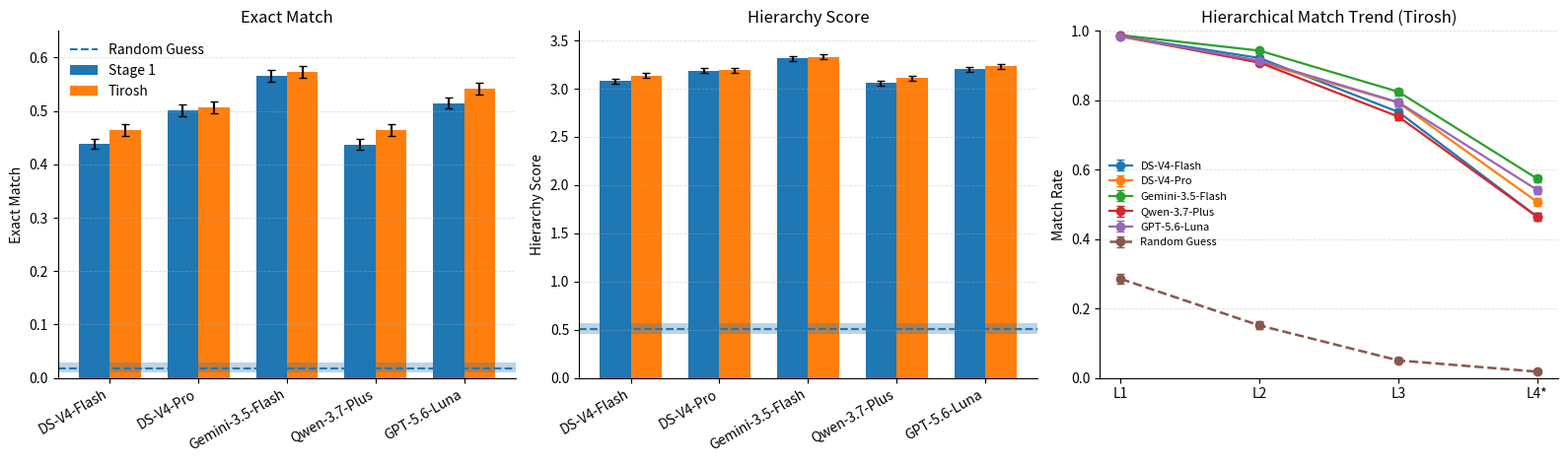

Source code (Python):
import numpy as np
import matplotlib.pyplot as plt

# --------------------------------------------------
# Labels
# --------------------------------------------------
models = [
    "DS-V4-Flash",
    "DS-V4-Pro",
    "Gemini-3.5-Flash",
    "Qwen-3.7-Plus",
    "GPT-5.6-Luna",
]

x = np.arange(len(models))
width = 0.35

# --------------------------------------------------
# Exact Match
# --------------------------------------------------
exact_stg1 = np.array([0.4385, 0.5011, 0.5660, 0.4374, 0.5145])
exact_tirosh = np.array([0.4642, 0.5067, 0.5738, 0.4642, 0.5414])

exact_std_stg1 = np.array([0.0093, 0.0103, 0.0110, 0.0101, 0.0103])
exact_std_tirosh = np.array([0.0105, 0.0107, 0.0110, 0.0104, 0.0113])

# --------------------------------------------------
# Hierarchy Score
# --------------------------------------------------
hierarchy_stg1 = np.array([3.0794, 3.1857, 3.3154, 3.0604, 3.2025])
hierarchy_tirosh = np.array([3.1365, 3.1924, 3.3289, 3.1107, 3.2338])

hierarchy_std_stg1 = np.array([0.0255, 0.0260, 0.0242, 0.0258, 0.0251])
hierarchy_std_tirosh = np.array([0.0253, 0.0267, 0.0243, 0.0251, 0.0272])

# --------------------------------------------------
# L1 / L2 / L3 for Tirosh only
# --------------------------------------------------
l1_tirosh = np.array([0.9843, 0.9832, 0.9877, 0.9855, 0.9843])
l2_tirosh = np.array([0.9217, 0.9094, 0.9430, 0.9083, 0.9139])
l3_tirosh = np.array([0.7662, 0.7931, 0.8244, 0.7528, 0.7942])

l1_std_tirosh = np.array([0.0041, 0.0042, 0.0037, 0.0038, 0.0041])
l2_std_tirosh = np.array([0.0078, 0.0077, 0.0069, 0.0076, 0.0080])
l3_std_tirosh = np.array([0.0101, 0.0102, 0.0095, 0.0102, 0.0107])

# --------------------------------------------------
# Random guess baseline
# --------------------------------------------------
random_baseline = {
    "Exact Match": 0.0179,
    "Hierarchy Score": 0.5045,
    "L3 Match": 0.0503,
    "L2 Match": 0.1510,
    "L1 Match": 0.2852,
}

random_baseline_std = {
    "Exact Match": 0.0045,
    "Hierarchy Score": 0.0298,
    "L3 Match": 0.0072,
    "L2 Match": 0.0113,
    "L1 Match": 0.0144,
}

# Optional: 95% CI if you want to annotate or shade later
random_baseline_ci = {
    "Exact Match": (0.0101, 0.0280),
    "Hierarchy Score": (0.4508, 0.5649),
    "L3 Match": (0.0369, 0.0649),
    "L2 Match": (0.1298, 0.1756),
    "L1 Match": (0.2573, 0.3154),
}

# --------------------------------------------------
# Create figure
# --------------------------------------------------
fig, axes = plt.subplots(1, 3, figsize=(16, 4.8))

# ==================================================
# Plot 1: Exact Match
# ==================================================
ax = axes[0]

ax.bar(
    x - width / 2,
    exact_stg1,
    width,
    yerr=exact_std_stg1,
    capsize=3,
    label="Stage 1",
)

ax.bar(
    x + width / 2,
    exact_tirosh,
    width,
    yerr=exact_std_tirosh,
    capsize=3,
    label="Tirosh",
)

# Random guess baseline
ax.axhline(
    random_baseline["Exact Match"],
    linestyle="--",
    linewidth=1.5,
    label="Random Guess",
)

ax.axhspan(
    random_baseline_ci["Exact Match"][0],
    random_baseline_ci["Exact Match"][1],
    alpha=0.30,
)

ax.set_xticks(x)
ax.set_xticklabels(models, rotation=30, ha="right")
ax.set_title("Exact Match")
ax.set_ylabel("Exact Match")
ax.set_ylim(0, 0.65)

ax.grid(axis="y", linestyle="--", linewidth=0.6, alpha=0.4)
ax.spines["top"].set_visible(False)
ax.spines["right"].set_visible(False)
ax.legend(frameon=False)

# ==================================================
# Plot 2: Hierarchy Score
# ==================================================
ax = axes[1]

ax.bar(
    x - width / 2,
    hierarchy_stg1,
    width,
    yerr=hierarchy_std_stg1,
    capsize=3,
    label="Stage 1",
)

ax.bar(
    x + width / 2,
    hierarchy_tirosh,
    width,
    yerr=hierarchy_std_tirosh,
    capsize=3,
    label="Tirosh",
)

# Random guess baseline
ax.axhline(
    random_baseline["Hierarchy Score"],
    linestyle="--",
    linewidth=1.5,
    label="Random Guess",
)

ax.axhspan(
    random_baseline_ci["Hierarchy Score"][0],
    random_baseline_ci["Hierarchy Score"][1],
    alpha=0.30,
)

ax.set_xticks(x)
ax.set_xticklabels(models, rotation=30, ha="right")
ax.set_title("Hierarchy Score")
ax.set_ylabel("Hierarchy Score")
ax.set_ylim(0, 3.6)

ax.grid(axis="y", linestyle="--", linewidth=0.6, alpha=0.4)
ax.spines["top"].set_visible(False)
ax.spines["right"].set_visible(False)

# ==================================================
# Plot 3: L1 / L2 / L3 trend (Tirosh only)
# ==================================================
ax = axes[2]

levels = ["L1", "L2", "L3", "L4*"]
x_levels = np.arange(len(levels))

for i, model in enumerate(models):
    y = [l1_tirosh[i], l2_tirosh[i], l3_tirosh[i], exact_tirosh[i]]
    yerr = [l1_std_tirosh[i], l2_std_tirosh[i], l3_std_tirosh[i], exact_std_tirosh[i]]

    ax.errorbar(
        x_levels,
        y,
        yerr=yerr,
        marker="o",
        linewidth=1.6,
        capsize=3,
        label=model,
    )

# Random guess trend
random_y = [
    random_baseline["L1 Match"],
    random_baseline["L2 Match"],
    random_baseline["L3 Match"],
    random_baseline["Exact Match"],
]

random_yerr = [
    random_baseline_std["L1 Match"],
    random_baseline_std["L2 Match"],
    random_baseline_std["L3 Match"],
    random_baseline_std["Exact Match"],
]

ax.errorbar(
    x_levels,
    random_y,
    yerr=random_yerr,
    marker="o",
    linestyle="--",
    linewidth=1.8,
    capsize=3,
    label="Random Guess",
)

ax.set_xticks(x_levels)
ax.set_xticklabels(levels)
ax.set_title("Hierarchical Match Trend (Tirosh)")
ax.set_ylabel("Match Rate")
ax.set_ylim(0, 1.00)

ax.grid(axis="y", linestyle="--", linewidth=0.6, alpha=0.4)
ax.spines["top"].set_visible(False)
ax.spines["right"].set_visible(False)
ax.legend(frameon=False, fontsize=8)

# --------------------------------------------------
# Save and show
# --------------------------------------------------
plt.tight_layout()
plt.savefig("hlca_llm_with_random_baseline.png", dpi=300, bbox_inches="tight")
plt.savefig("hlca_llm_with_random_baseline.pdf", bbox_inches="tight")
plt.show()
